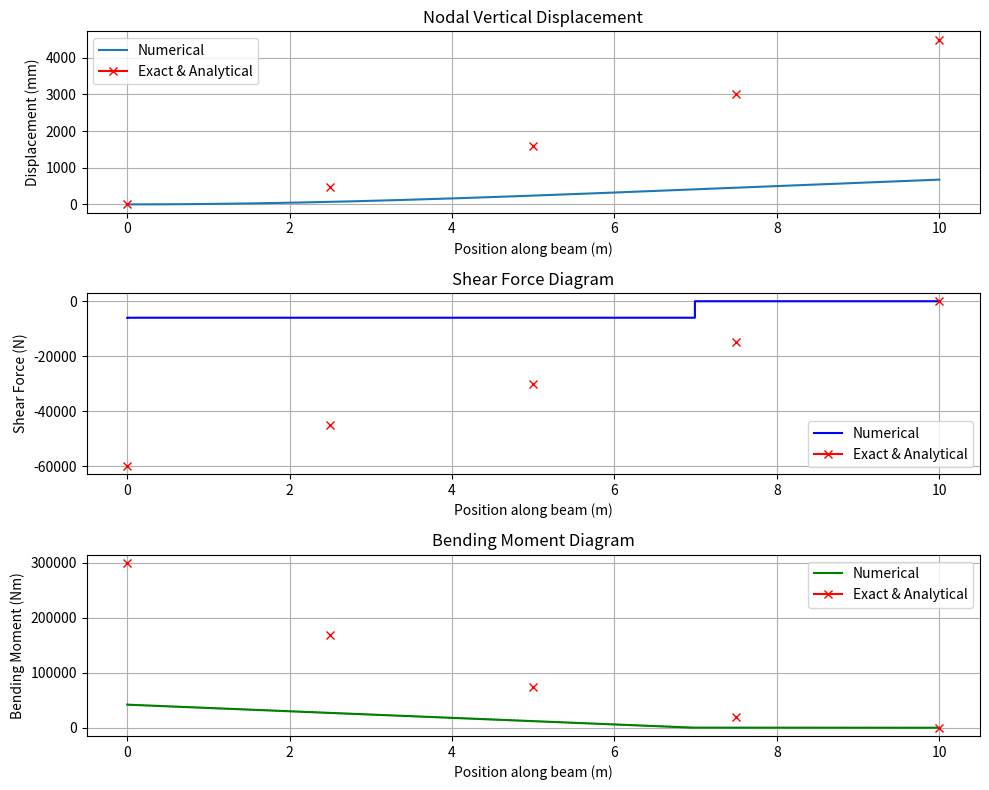

Generate this figure with matplotlib:
import numpy as np
import matplotlib.pyplot as plt
import scipy.integrate as spi
np.set_printoptions(threshold=np.inf, linewidth=200)


#-------------------------------------------------------------------------------------------------------------------------
# --- Input Problem Parameters ---
#-------------------------------------------------------------------------------------------------------------------------
# E = float(input('Enter Young\'s Modulus (Pa): '))
# I = float(input('Enter Area Moment of Inertia (m^4): '))
# L = float(input('Enter the length of the beam (m): '))
# W = float(input('Enter the distributed load (N/m): '))
# P = float(input('Enter the point load (N): '))
# a = float(input('Enter the location of the point load (m): '))
# num_elements = int(input('Enter the number of elements to be generated: '))
# support = input('Enter the type of support (F, FF, PP, PR, RR): ')

E = 200e9  # Young's Modulus for steel [Pa]
I = 8.33334e-6   # Area Moment of Inertia [m^4] (e.g., for a rectangular cross-section)
L = 10      # Total length of the beam [m]
W = 000   # Uniformly distributed load [N/m]
P = 6000   # Point load [N]


#-------------------------------------------------------------------------------------------------------------------------
# --- Define supports ---
#-------------------------------------------------------------------------------------------------------------------------
# F = Cantoilever beam: fixed at left end, free at right end
# FF = Fixed at both ends
# PP = Pin supported at both ends
# PR = Pin at left end, Roller at right end
# RR = Roller at both ends
support = 'f'  # Change this to 'F', 'FF','FP', 'PP', 'PR', or 'RR' as needed


a = 7     # Location of the point load [m]
num_elements = 1000 # Number of 1D beam elements

num_nodes = num_elements + 1
element_length = L / num_elements
# Each node has 2 degrees of freedom: vertical displacement (v) and rotation (theta)
# The total number of degrees of freedom is 2 * num_nodes
num_dofs = 2 * num_nodes

#-------------------------------------------------------------------------------------------------------------------------
# --- Mesh and Global Matrices ---
#-------------------------------------------------------------------------------------------------------------------------

K = np.zeros((num_dofs, num_dofs))  # Global stiffness matrix
f = np.zeros(num_dofs)              # Global force vector

#-------------------------------------------------------------------------------------------------------------------------
# --- Element Stiffness Matrix and Assembly (built from scratch using shape functions) ---
#-------------------------------------------------------------------------------------------------------------------------

def build_element_stiffness_matrix(E, I, L_e):
    """
    Builds the element stiffness matrix for a 1D Euler-Bernoulli beam element.
    This is derived from the beam's governing differential equation and shape functions.
    The formula is: integral(EI * v'' * w'') dx
    
    Args:
        E (float): Young's Modulus.
        I (float): Area Moment of Inertia.
        L_e (float): Element length.
    
    Returns:
        np.array: The n*n element stiffness matrix.
    """
    k = np.zeros((4, 4))
    
    # Shape functions (Hermite cubic polynomials)
    # N1(x) = 1 - 3*(x/L_e)^2 + 2*(x/L_e)^3
    # N2(x) = x - 2*(x^2/L_e) + (x^3/L_e^2)
    # N3(x) = 3*(x/L_e)^2 - 2*(x/L_e)^3
    # N4(x) = -(x^2/L_e) + (x^3/L_e^2)
    
    # Second derivatives of the shape functions
    # N1''(x) = -6/L_e^2 + 12*x/L_e^3
    # N2''(x) = -4/L_e + 6*x/L_e^2
    # N3''(x) = 6/L_e^2 - 12*x/L_e^3
    # N4''(x) = -2/L_e + 6*x/L_e^2
    
    # Integrals of the product of second derivatives of shape functions
    # k_ij = integral from 0 to L_e of (E * I * N_i'' * N_j'') dx
    
    # k_11 = EI * integral(N1''*N1'') dx = EI * integral((-6/L_e^2 + 12x/L_e^3)^2) dx = 12*EI/L_e^3
    k[0, 0] = 12
    # k_12 = k_21 = EI * integral(N1''*N2'') dx = EI * integral((-6/L_e^2 + 12x/L_e^3)*(-4/L_e + 6x/L_e^2)) dx = 6*EI/L_e^2
    k[0, 1] = 6 * L_e
    k[1, 0] = 6 * L_e
    # k_13 = k_31 = EI * integral(N1''*N3'') dx = EI * integral((-6/L_e^2 + 12x/L_e^3)*(6/L_e^2 - 12x/L_e^3)) dx = -12*EI/L_e^3
    k[0, 2] = -12
    k[2, 0] = -12
    # k_14 = k_41 = EI * integral(N1''*N4'') dx = EI * integral((-6/L_e^2 + 12x/L_e^3)*(-2/L_e + 6x/L_e^2)) dx = 6*EI/L_e^2
    k[0, 3] = 6 * L_e
    k[3, 0] = 6 * L_e
    
    # k_22 = EI * integral(N2''*N2'') dx = EI * integral((-4/L_e + 6x/L_e^2)^2) dx = 4*EI/L_e
    k[1, 1] = 4 * L_e**2
    # k_23 = k_32 = EI * integral(N2''*N3'') dx = EI * integral((-4/L_e + 6x/L_e^2)*(6/L_e^2 - 12x/L_e^3)) dx = -6*EI/L_e^2
    k[1, 2] = -6 * L_e
    k[2, 1] = -6 * L_e
    # k_24 = k_42 = EI * integral(N2''*N4'') dx = EI * integral((-4/L_e + 6x/L_e^2)*(-2/L_e + 6x/L_e^2)) dx = 2*EI/L_e
    k[1, 3] = 2 * L_e**2
    k[3, 1] = 2 * L_e**2
    
    # k_33 = EI * integral(N3''*N3'') dx = EI * integral((6/L_e^2 - 12x/L_e^3)^2) dx = 12*EI/L_e^3
    k[2, 2] = 12
    # k_34 = k_43 = EI * integral(N3''*N4'') dx = EI * integral((6/L_e^2 - 12x/L_e^3)*(-2/L_e + 6x/L_e^2)) dx = -6*EI/L_e^2
    k[2, 3] = -6 * L_e
    k[3, 2] = -6 * L_e

    # k_44 = EI * integral(N4''*N4'') dx = EI * integral((-2/L_e + 6x/L_e^2)^2) dx = 4*EI/L_e
    k[3, 3] = 4 * L_e**2
    
    return (E * I / L_e**3) * k

k_local = build_element_stiffness_matrix(E, I, element_length)

for i in range(num_elements):
    
    # Map local DOFs to global DOFs for the current element
    dof_map = [2 * i, 2 * i + 1, 2 * (i + 1), 2 * (i + 1) + 1]
    
    # Add the element stiffness matrix to the global matrix
    for row in range(4):
        for col in range(4):
            K[dof_map[row], dof_map[col]] += k_local[row, col]

# print("Global Stiffness Matrix (K):\n", np.round(K, 1))

#-------------------------------------------------------------------------------------------------------------------------
# --- Apply Loads ---
#-------------------------------------------------------------------------------------------------------------------------

# Load vector from a uniformly distributed load (for each element)
# This is derived by integrating the product of the distributed load w(x) and the shape functions N_i(x)
# f_i = integral(w * N_i) dx
# f_1 = integral(w * N1) dx = w*L_e/2
# f_2 = integral(w * N2) dx = w*L_e^2/12
# f_3 = integral(w * N3) dx = w*L_e/2
# f_4 = integral(w * N4) dx = -w*L_e^2/12
f_distributed_local = (W * element_length / 12) * np.array([6, element_length, 6, -element_length])

for i in range(num_elements):
    dof_map = [2 * i, 2 * i + 1, 2 * (i + 1), 2 * (i + 1) + 1]
    f[dof_map] += f_distributed_local

# Add the point load at the nearest node
node_load_index = int(round(a / element_length))
# The displacement DOF is 2*node_index
f[2 * node_load_index] += P

print("\nGlobal Force Vector (f):\n", np.round(f, 2))

#-------------------------------------------------------------------------------------------------------------------------
# ---Improved Apply Boundary Conditions ---
#-------------------------------------------------------------------------------------------------------------------------
# The boundary conditions depend on the type of support specified.
# We will define the boundary conditions based on the 'support' variable.

support = support.upper()  # Ensure the support type is in uppercase for consistency
if support == 'F':  # Cantilever beam: fixed at left end, free at right end
    fixed_dofs = [0, 1]  # Fixed at left end (v=0, theta=0)
elif support == 'FF':  # Fixed at both ends
    fixed_dofs = [0, 1, 2*(num_nodes-1), 2*(num_nodes-1)+1]  # Fixed at left end and right end
elif support == 'FP':  # Fixed at left end, Pin at right end
    fixed_dofs = [0, 1, 2*(num_nodes-1)]  # Fixed at left end and vertical at right end
elif support == 'PP':  # Pin supported at both ends
    fixed_dofs = [0, 2*(num_nodes-1)]  # Vertical
elif support == 'PR':  # Pin at left end, Roller at right end
    fixed_dofs = [0, 2*(num_nodes-1)]  # Vertical at left end and vertical at right end
elif support == 'RR':  # Roller at both ends
    fixed_dofs = [0, 2*(num_nodes-1)]  # Vertical at left end and vertical at right end
else:
    raise ValueError(
        """Invalid support type. Choose from:
        F  = Cantilever beam: fixed at left end, free at right end
        FF = Fixed at both ends
        PP = Pin supported at both ends
        PR = Pin at left end, Roller at right end
        RR = Roller at both ends"""
    )


#-------------------------------------------------------------------------------------------------------------------------
# --- Apply Boundary Conditions ---
#-------------------------------------------------------------------------------------------------------------------------

# Cantilever beam: fixed end at x=0.
# We are fixing both the vertical displacement (v) and the rotation (theta) at node 0.
# This corresponds to DOFs 0 and 1.
# fixed_dofs = [0, 1]
# fixed_dofs = [0, 1, 2*(num_nodes-1), 2*(num_nodes-1)+1]  # Fixed at left end and right end

#-------------------------------------------------------------------------------------------------------------------------
# --- Modifying Stiffness matrix and force vector ---
#-------------------------------------------------------------------------------------------------------------------------

# Create copies of K and f to modify
# Modfiying the global stiffness matrix and force vector to apply boundary conditions
K_mod = K.copy()
f_mod = f.copy()

for dof in fixed_dofs:
    K_mod[dof, :] = 0
    K_mod[:, dof] = 0
    K_mod[dof, dof] = 1
    f_mod[dof] = 0

#-------------------------------------------------------------------------------------------------------------------------
# --- Solve System ---
#-------------------------------------------------------------------------------------------------------------------------

# Solving for the unknown displacements and rotations
u = np.linalg.solve(K_mod, f_mod)
u_v = u[::2]  # Vertical displacements (at even indices)
u_theta = u[1::2] # Rotations (at odd indices)


#-------------------------------------------------------------------------------------------------------------------------
# --- Postprocessing ---
#-------------------------------------------------------------------------------------------------------------------------

# Calculate internal forces (shear force and bending moment at node points)
node_positions = np.linspace(0, L, num_elements + 1)
shear_force = np.zeros(node_positions.shape)
bending_moment = np.zeros(node_positions.shape)

for i in range(node_positions.shape[0] - 1):
    dof_map = [2 * i, 2 * i + 1, 2 * (i + 1), 2 * (i + 1) + 1]
    u_element = u[dof_map]
    
    # Calculate local internal forces
    f_local_internal = k_local @ u_element
    
    # Shear force at the start and end of the element
    shear_force[i] = f_local_internal[0]
    # Bending moment at the start and end of the element
    bending_moment[i] = -f_local_internal[1]

print(u_element)

#-------------------------------------------------------------------------------------------------------------------------
# --- Output ---
#-------------------------------------------------------------------------------------------------------------------------

print("\nNodal Displacements (m):")
print(np.round(u_v, 8))
print("\nNodal Rotations (rad):")
print(np.round(u_theta, 8))
print("\nElemental Shear Force (N):")
print(np.round(shear_force, 2))
print("\nElemental Bending Moment (Nm):")
print(np.round(bending_moment, 2))

#-------------------------------------------------------------------------------------------------------------------------
# --- Plotting ---
#-------------------------------------------------------------------------------------------------------------------------

element_centers = np.linspace(element_length / 2, L - element_length / 2, num_elements)

#-------------------------------------------------------------------------------------------------------------------------
# Plotting nodal displacements
#-------------------------------------------------------------------------------------------------------------------------

plt.figure(figsize=(10, 8))
plt.subplot(3, 1, 1)
plt.plot(node_positions, u_v * 1e3, marker='', linestyle='-')
plt.plot(0, 0, marker='x', color='red')
plt.plot(2.5, 474.6, marker='x', color='red')
plt.plot(5,1593.7 , marker='x', color='red')
plt.plot(7.5, 3005.83, marker='x', color='red')
plt.plot(10, 4499, marker='x', color='red')
plt.title('Nodal Vertical Displacement')
plt.xlabel('Position along beam (m)')
plt.ylabel('Displacement (mm)')
plt.legend(['Numerical', 'Exact & Analytical'])
plt.grid(True)

# Plotting shear force
plt.subplot(3, 1, 2)
plt.step(np.repeat(node_positions, 2), np.repeat(shear_force, 2), color='blue', linestyle='-')
plt.plot(0, -60000, marker='x', color='red')
plt.plot(2.5, -45000, marker='x', color='red')
plt.plot(5,-30000 , marker='x', color='red')
plt.plot(7.5, -15000, marker='x', color='red')
plt.plot(10, 0, marker='x', color='red')
plt.title('Shear Force Diagram')
plt.xlabel('Position along beam (m)')
plt.ylabel('Shear Force (N)')
plt.legend(['Numerical', 'Exact & Analytical'])
plt.grid(True)

# Plotting bending moment
plt.subplot(3, 1, 3)
plt.step(np.repeat(node_positions, 2), np.repeat(bending_moment, 2), color='green', linestyle='-')
plt.plot(0, 300000, marker='x', color='red')
plt.plot(2.5, 168750, marker='x', color='red')
plt.plot(5,75000 , marker='x', color='red')
plt.plot(7.5, 18750, marker='x', color='red')
plt.plot(10, 0, marker='x', color='red')
plt.title('Bending Moment Diagram')
plt.xlabel('Position along beam (m)')
plt.ylabel('Bending Moment (Nm)')
plt.legend(['Numerical', 'Exact & Analytical'])

plt.grid(True)

plt.tight_layout()
plt.show()